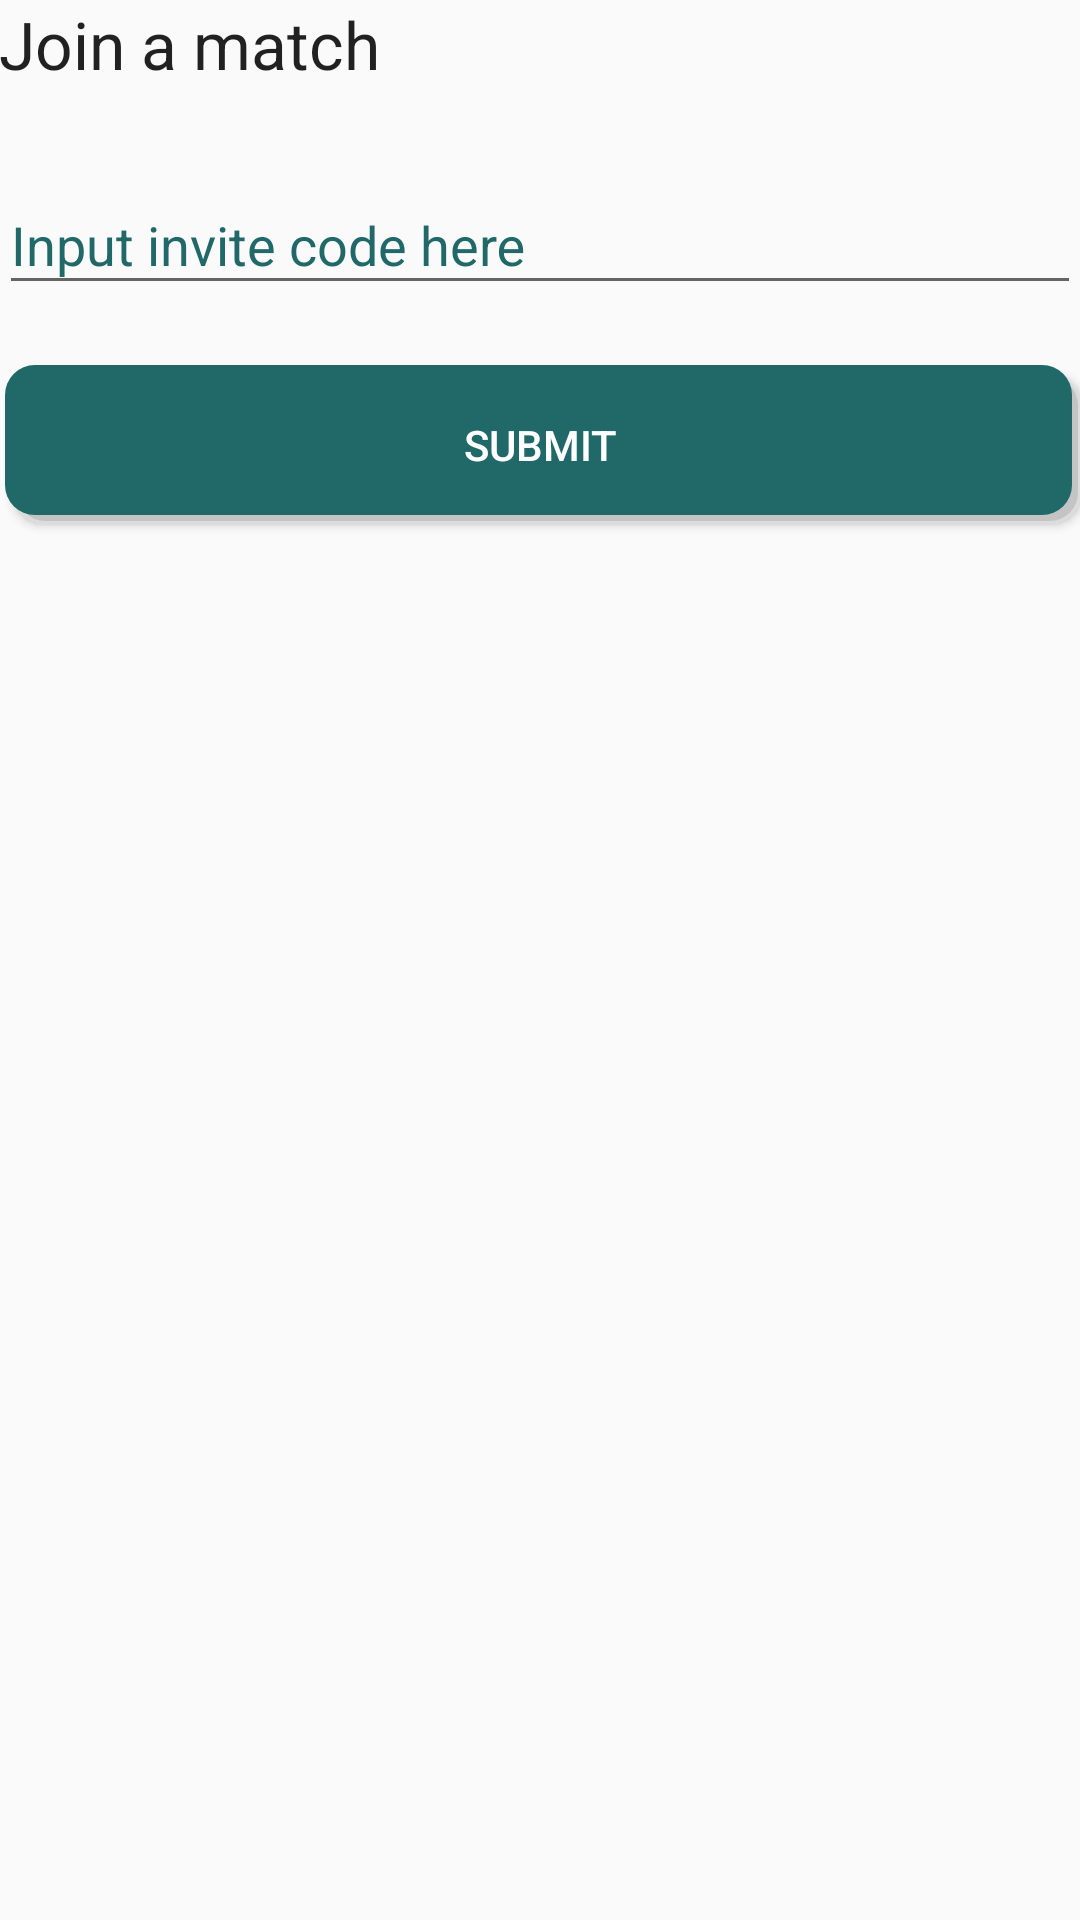

Here is an Android app screen rendered from its layout file. Give the layout XML and the strings, colors and styles it references.
<!-- AndroidManifest.xml: application theme AppTheme -->
<!-- res/layout/activity_join.xml -->
<?xml version="1.0" encoding="utf-8"?>
<RelativeLayout xmlns:android="http://schemas.android.com/apk/res/android"
    xmlns:tools="http://schemas.android.com/tools" android:layout_width="match_parent"
    android:layout_height="match_parent" android:paddingLeft="@dimen/activity_horizontal_margin"
    android:paddingRight="@dimen/activity_horizontal_margin"
    android:paddingTop="@dimen/activity_vertical_margin"
    android:paddingBottom="@dimen/activity_vertical_margin"
    tools:context="hr.foi.rsc.rscapp.JoinActivity">

    <LinearLayout
        android:orientation="vertical"
        android:layout_width="fill_parent"
        android:layout_height="fill_parent">

        <TextView
            android:layout_width="wrap_content"
            android:layout_height="wrap_content"
            android:textAppearance="?android:attr/textAppearanceLarge"
            android:text="Join a match"
            android:id="@+id/textView16"
            android:layout_marginBottom="20dp" />

        <android.support.design.widget.TextInputLayout
            android:layout_height="wrap_content"
            android:layout_width="fill_parent"
            android:id="@+id/txtCodeLayout"
            style="@style/TextLabel"
            android:layout_marginBottom="20dp">

            <EditText
                android:hint="@string/input_code"
                android:layout_width="fill_parent"
                android:layout_height="wrap_content"
                android:id="@+id/code_input" />
        </android.support.design.widget.TextInputLayout>

        <Button
            android:background="@drawable/buttonstyle"
            android:textColor="@color/white"
            android:text="@string/submit"
            android:id="@+id/submit_code"
            android:layout_width="fill_parent"
            android:layout_height="wrap_content" />

    </LinearLayout>
</RelativeLayout>
<!-- resources referenced by this layout -->
<resources>
  <color name="white">#FFF</color>
  <!-- drawable buttonstyle (drawable) -->
  <?xml version="1.0" encoding="utf-8"?>
  <layer-list xmlns:android="http://schemas.android.com/apk/res/android">
      <item android:bottom="0dp" android:left="5dp" android:top="3dp">
          <shape>
              <corners
                  android:radius="10dp"
                  />
              <solid
                  android:color="#c4c4c4"
                  />
              <size
                  android:width="10dp"
                  android:height="8dp"
                  />
              <stroke
                  android:width="1dp"
                  android:color="#dcdcdc"
                  />
          </shape>
  
      </item>
      <item android:bottom="3dp" android:left="2dp" android:right="3dp">
          <shape xmlns:android="http://schemas.android.com/apk/res/android" android:shape="rectangle" >
              <corners
                  android:radius="10dp"
                  />
              <solid
                  android:color="@color/colorAccent"
                  />
              <size
                  android:width="220dp"
                  android:height="50dp"
                  />
          </shape>
      </item>
  </layer-list>
  <string name="input_code">Input invite code here</string>
  <string name="submit">Submit</string>
  <style name="TextLabel" parent="TextAppearance.AppCompat">
          //hint color And Label Color in False State
          <item name="android:textColorHint">@color/colorPrimary</item>
          <item name="android:textSize">20sp</item>
          //Label color in True State And Bar Color False And True State
          <item name="colorAccent">@color/colorAccent</item>
          <item name="colorControlNormal">@color/colorPrimary</item>
          <item name="colorControlActivated">@color/colorPrimaryDark</item>
      </style>
  <style name="AppTheme" parent="Theme.AppCompat.Light.DarkActionBar">
          
          <item name="colorPrimary">@color/colorPrimary</item>
          <item name="colorPrimaryDark">@color/colorPrimaryDark</item>
          <item name="colorAccent">@color/colorAccent</item>
      </style>
  <color name="colorAccent">#216869</color>
  <color name="colorPrimary">#216869</color>
  <color name="colorPrimaryDark">#474f4d</color>
</resources>
